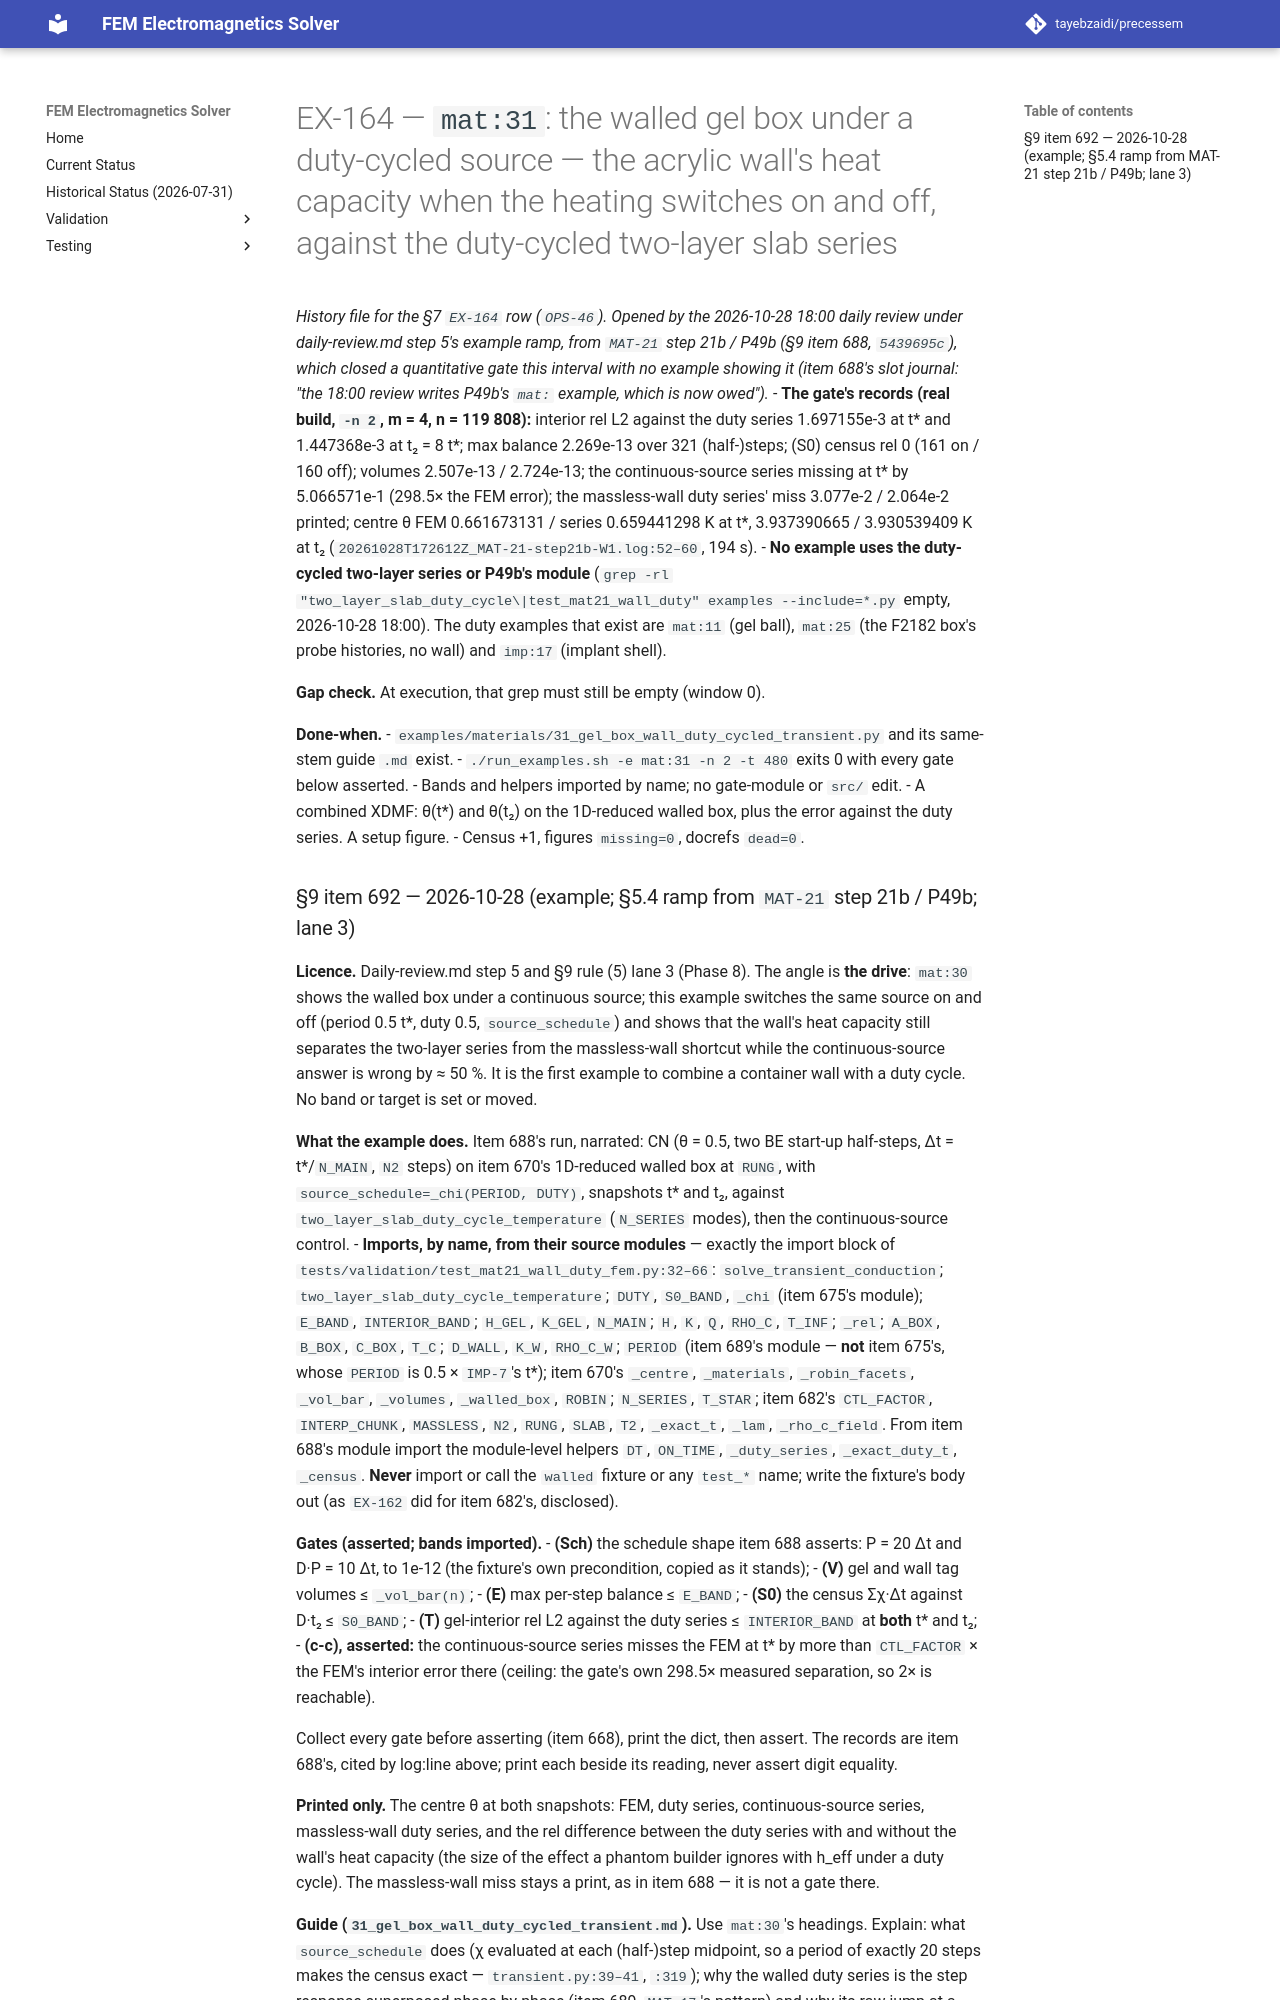

repository: tayebzaidi/precessem · page: planning/chunks/EX-164/index.html · generator: mkdocs

# EX-164 — `mat:31`: the walled gel box under a duty-cycled source — the acrylic wall's heat capacity when the heating switches on and off, against the duty-cycled two-layer slab series

*History file for the §7 `EX-164` row (`OPS-46`). Opened by the 2026-10-28 18:00 daily review under daily-review.md step 5's example ramp, from `MAT-21` step 21b / P49b (§9 item 688, `5439695c`), which closed a quantitative gate this interval with no example showing it (item 688's slot journal: "the 18:00 review writes P49b's `mat:` example, which is now owed").*
- **The gate's records (real build, `-n 2`, m = 4, n = 119 808):** interior rel L2 against the duty series 1.697155e-3 at t\* and 1.447368e-3 at t₂ = 8 t\*; max balance 2.269e-13 over 321 (half-)steps; (S0) census rel 0 (161 on / 160 off); volumes 2.507e-13 / 2.724e-13; the continuous-source series missing at t\* by 5.066571e-1 (298.5× the FEM error); the massless-wall duty series' miss 3.077e-2 / 2.064e-2 printed; centre θ FEM 0.661673131 / series 0.659441298 K at t\*, 3.937390665 / 3.930539409 K at t₂ (`20261028T172612Z_MAT-21-step21b-W1.log:52–60`, 194 s).
- **No example uses the duty-cycled two-layer series or P49b's module** (`grep -rl "two_layer_slab_duty_cycle\|test_mat21_wall_duty" examples --include=*.py` empty, 2026-10-28 18:00). The duty examples that exist are `mat:11` (gel ball), `mat:25` (the F2182 box's probe histories, no wall) and `imp:17` (implant shell).

**Gap check.** At execution, that grep must still be empty (window 0).

**Done-when.**
- `examples/materials/31_gel_box_wall_duty_cycled_transient.py` and its same-stem guide `.md` exist.
- `./run_examples.sh -e mat:31 -n 2 -t 480` exits 0 with every gate below asserted.
- Bands and helpers imported by name; no gate-module or `src/` edit.
- A combined XDMF: θ(t\*) and θ(t₂) on the 1D-reduced walled box, plus the error against the duty series. A setup figure.
- Census +1, figures `missing=0`, docrefs `dead=0`.
